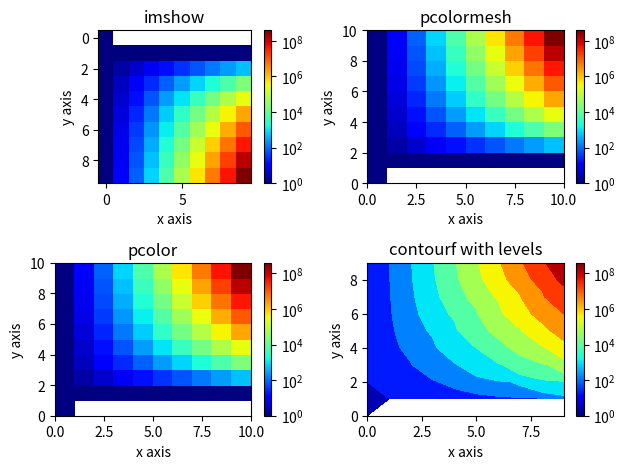

Reproduce this figure in Python.
import numpy as np 
import matplotlib.pyplot as plt
import matplotlib.colors as colors
from mpl_toolkits import mplot3d
from matplotlib import ticker, cm


# Constants
m = 10         # number of grid points on a side 
zdata = np.zeros([m,m],float)
#zdata = np.random.rand(10,10)
print(type(zdata))

for i in range(m):
    for j in range(m):
        zdata[i,j] = float(i**j) #changed float(i*j) to float(i**j)

fig, ax = plt.subplots(2,2)

#implement imshow
im = ax[0,0].imshow(zdata,norm=colors.LogNorm(), cmap='jet') 
fig.colorbar(im, ax=ax[0,0])
ax[0,0].set_title('imshow')
ax[0,0].set_xlabel('x axis')
ax[0,0].set_ylabel('y axis')

#implement pcolormesh
pcm = ax[0,1].pcolormesh(zdata,norm=colors.LogNorm(), cmap='jet')
fig.colorbar(pcm, ax=ax[0,1])
ax[0,1].set_title('pcolormesh')
ax[0,1].set_xlabel('x axis')
ax[0,1].set_ylabel('y axis')

#implement pcolor
pc = ax[1,0].pcolor(zdata,norm=colors.LogNorm(), cmap='jet')
fig.colorbar(pc, ax=ax[1,0])
ax[1,0].set_title('pcolor')
ax[1,0].set_xlabel('x axis')
ax[1,0].set_ylabel('y axis')

#implement contour f
levels = 15
cf = ax[1,1].contourf(zdata, norm=colors.LogNorm(), levels=levels,cmap='jet') 
fig.colorbar(pcm, ax=ax[1,1])
ax[1,1].set_title('contourf with levels')
ax[1,1].set_xlabel('x axis')
ax[1,1].set_ylabel('y axis')

fig.tight_layout()
plt.show()


